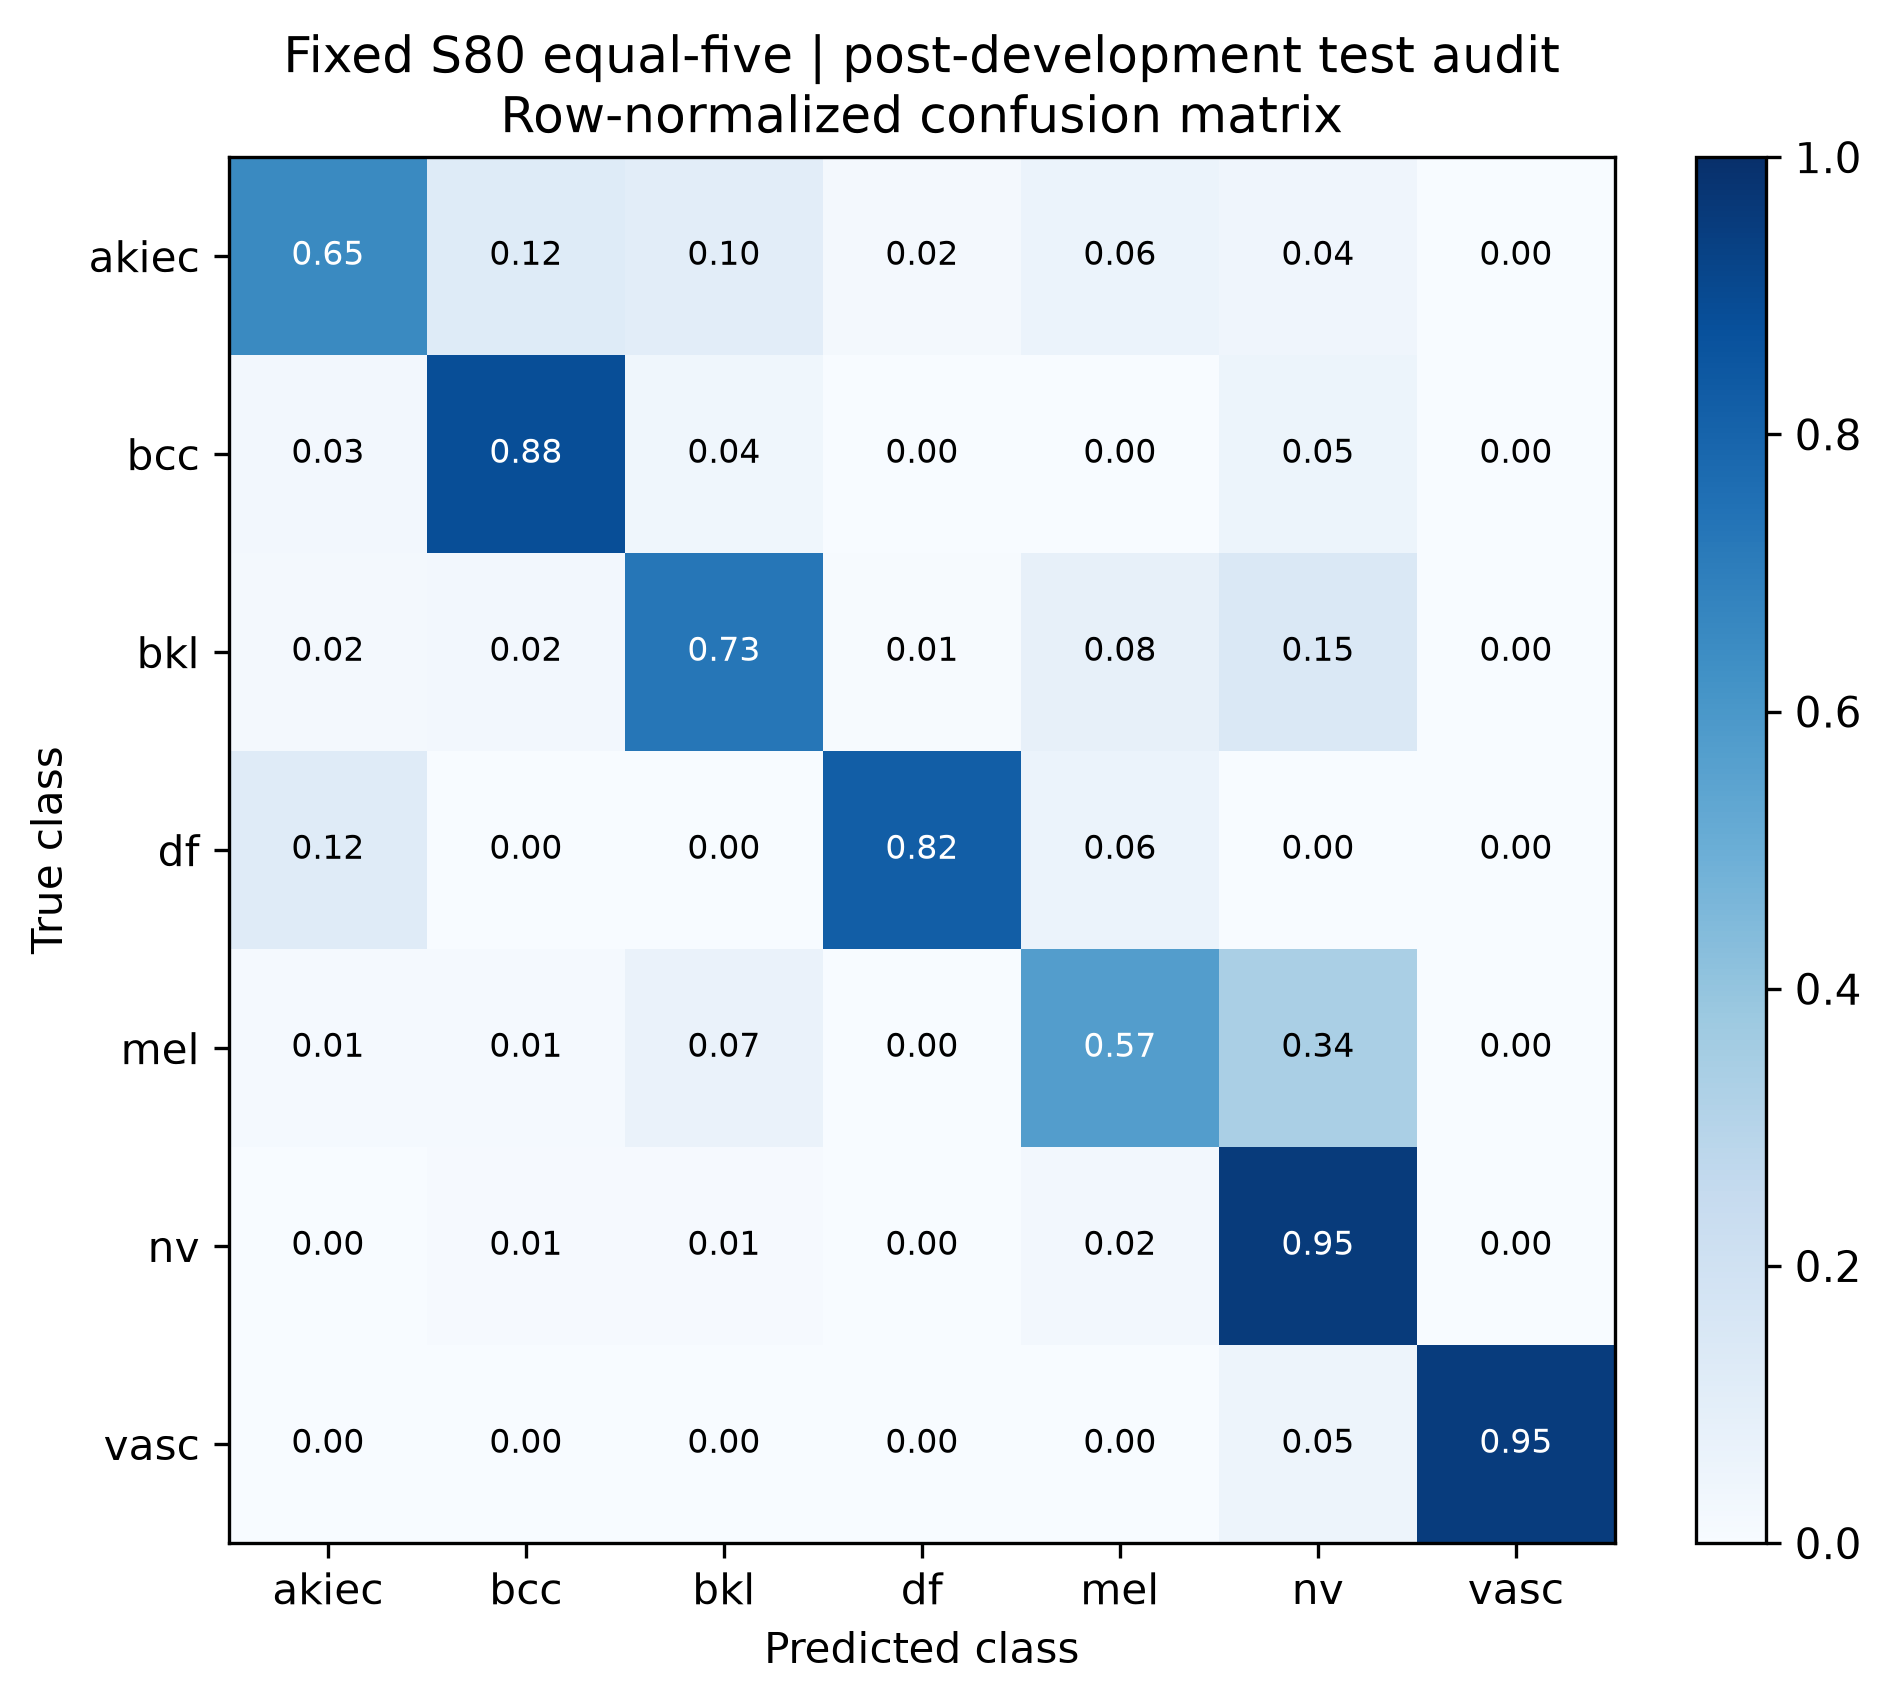

Source data for this figure (header and first rows):
true_class, akiec, bcc, bkl, df, mel, nv, vasc
akiec, 0.6531, 0.1224, 0.102, 0.02041, 0.06122, 0.04082, 0.0
bcc, 0.02564, 0.8846, 0.03846, 0.0, 0.0, 0.05128, 0.0
bkl, 0.01818, 0.02424, 0.7273, 0.006061, 0.07879, 0.1455, 0.0
df, 0.1176, 0.0, 0.0, 0.8235, 0.05882, 0.0, 0.0
mel, 0.0119, 0.0119, 0.06548, 0.0, 0.5714, 0.3393, 0.0
nv, 0.0, 0.008955, 0.01095, 0.002985, 0.02388, 0.9532, 0.0
vasc, 0.0, 0.0, 0.0, 0.0, 0.0, 0.04762, 0.9524
